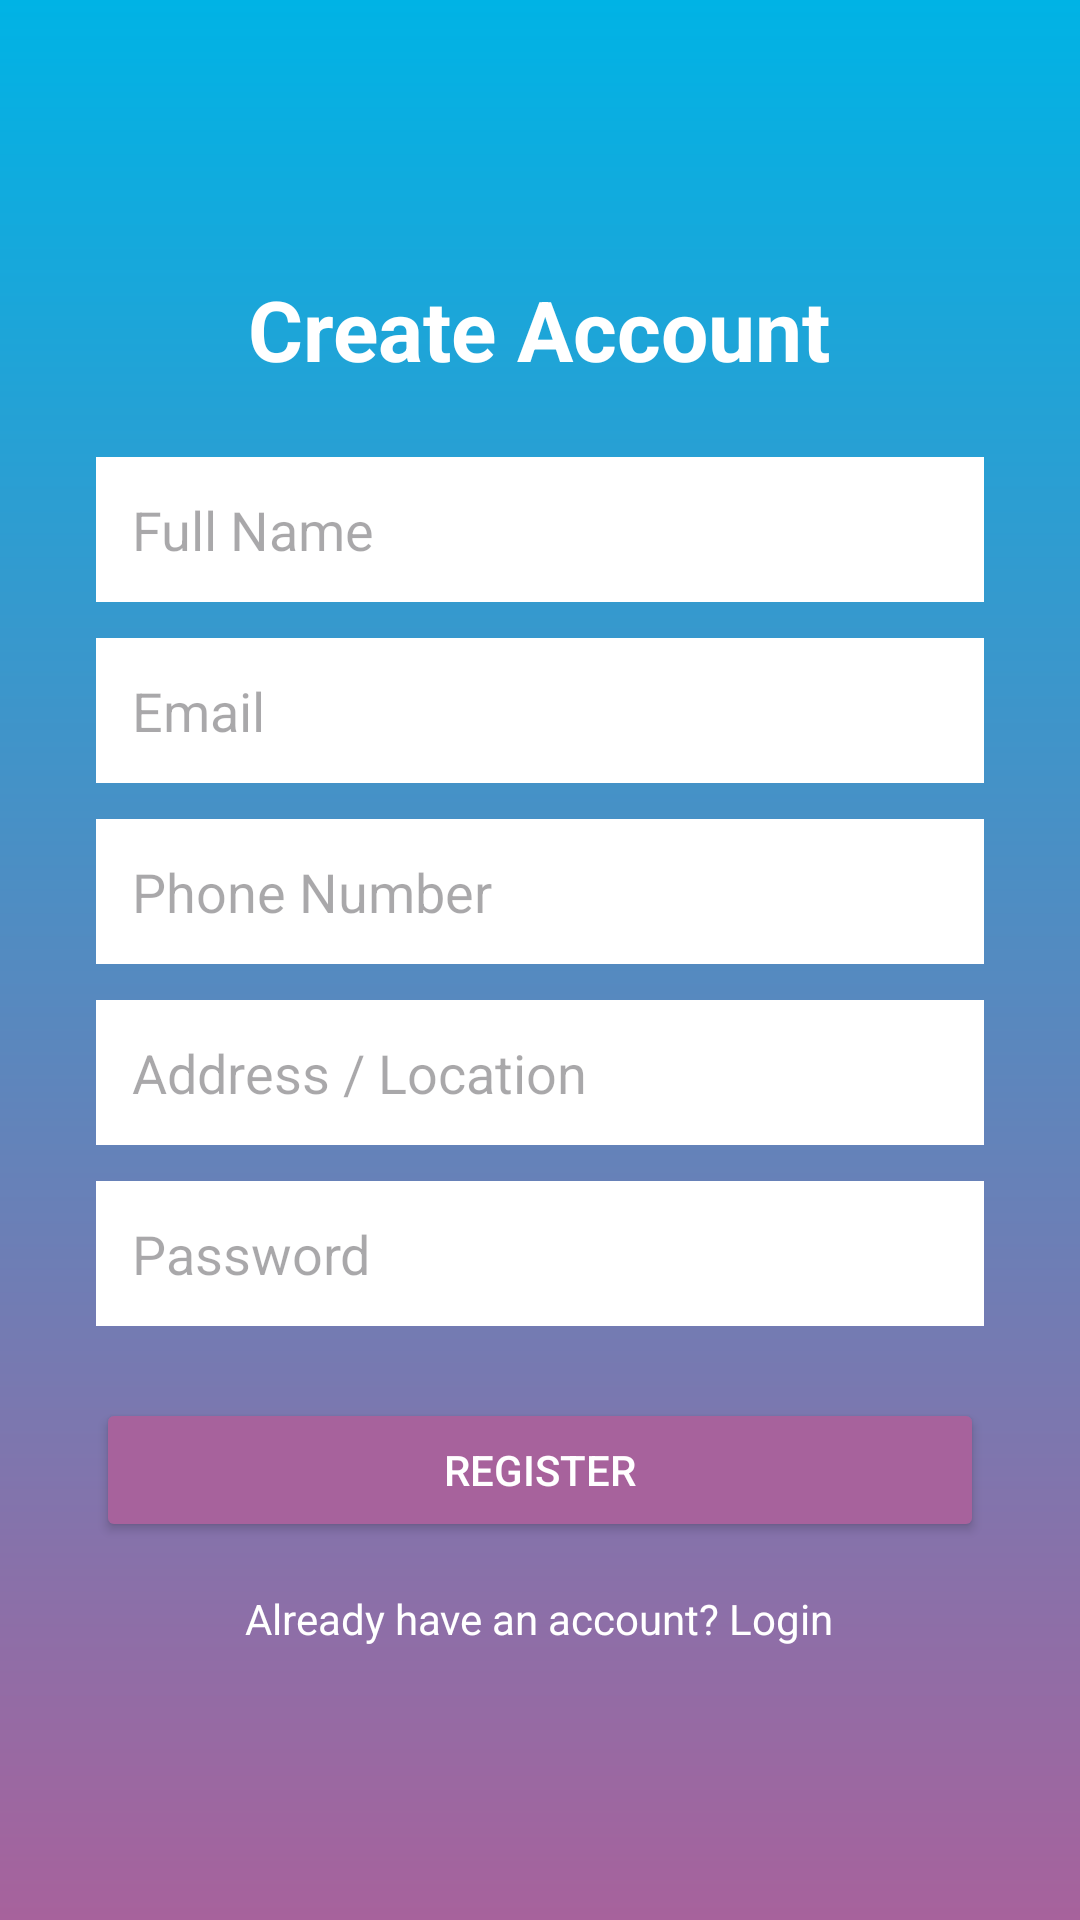

Layout XML and referenced resources for this Android screen:
<!-- AndroidManifest.xml: application theme Theme.Verv -->
<!-- res/layout/activity_register.xml -->
<?xml version="1.0" encoding="utf-8"?>
<LinearLayout xmlns:android="http://schemas.android.com/apk/res/android"
    android:layout_width="match_parent"
    android:layout_height="match_parent"
    android:background="@drawable/bg_gradient"
    android:gravity="center"
    android:orientation="vertical"
    android:padding="32dp">

    <TextView
        android:layout_width="wrap_content"
        android:layout_height="wrap_content"
        android:text="Create Account"
        android:textColor="@color/white"
        android:textSize="28sp"
        android:textStyle="bold"
        android:layout_marginBottom="24dp"/>

    <EditText
        android:id="@+id/et_reg_name"
        android:layout_width="match_parent"
        android:layout_height="wrap_content"
        android:background="@android:color/white"
        android:hint="Full Name"
        android:padding="12dp"
        android:layout_marginBottom="12dp"/>

    <EditText
        android:id="@+id/et_reg_email"
        android:layout_width="match_parent"
        android:layout_height="wrap_content"
        android:background="@android:color/white"
        android:hint="Email"
        android:inputType="textEmailAddress"
        android:padding="12dp"
        android:layout_marginBottom="12dp"/>

    <EditText
        android:id="@+id/et_reg_phone"
        android:layout_width="match_parent"
        android:layout_height="wrap_content"
        android:background="@android:color/white"
        android:hint="Phone Number"
        android:inputType="phone"
        android:padding="12dp"
        android:layout_marginBottom="12dp"/>

    <EditText
        android:id="@+id/et_reg_address"
        android:layout_width="match_parent"
        android:layout_height="wrap_content"
        android:background="@android:color/white"
        android:hint="Address / Location"
        android:inputType="textPostalAddress"
        android:padding="12dp"
        android:layout_marginBottom="12dp"/>

    <EditText
        android:id="@+id/et_reg_password"
        android:layout_width="match_parent"
        android:layout_height="wrap_content"
        android:background="@android:color/white"
        android:hint="Password"
        android:inputType="textPassword"
        android:padding="12dp"
        android:layout_marginBottom="24dp"/>

    <Button
        android:id="@+id/btn_register"
        android:layout_width="match_parent"
        android:layout_height="wrap_content"
        android:text="Register"
        android:textColor="@color/white"
        android:backgroundTint="@color/verve_blue_dark"/>

    <TextView
        android:id="@+id/tv_login"
        android:layout_width="wrap_content"
        android:layout_height="wrap_content"
        android:text="Already have an account? Login"
        android:textColor="@color/white"
        android:layout_marginTop="16dp"/>

</LinearLayout>
<!-- resources referenced by this layout -->
<resources>
  <color name="verve_blue_dark">@color/verve_purple</color>
  <color name="white">#FFFFFFFF</color>
  <!-- drawable bg_gradient (drawable) -->
  <?xml version="1.0" encoding="utf-8"?>
  <shape xmlns:android="http://schemas.android.com/apk/res/android">
      <gradient
          android:startColor="@color/verve_cyan"
          android:endColor="@color/verve_purple"
          android:angle="270" />
  </shape>
  <style name="Theme.Verv" parent="Base.Theme.Verv" />
  <color name="verve_purple">#A7629C</color>
  <color name="verve_cyan">#00B3E5</color>
  <style name="Base.Theme.Verv" parent="Theme.Material3.DayNight.NoActionBar">
          
          
      </style>
</resources>
